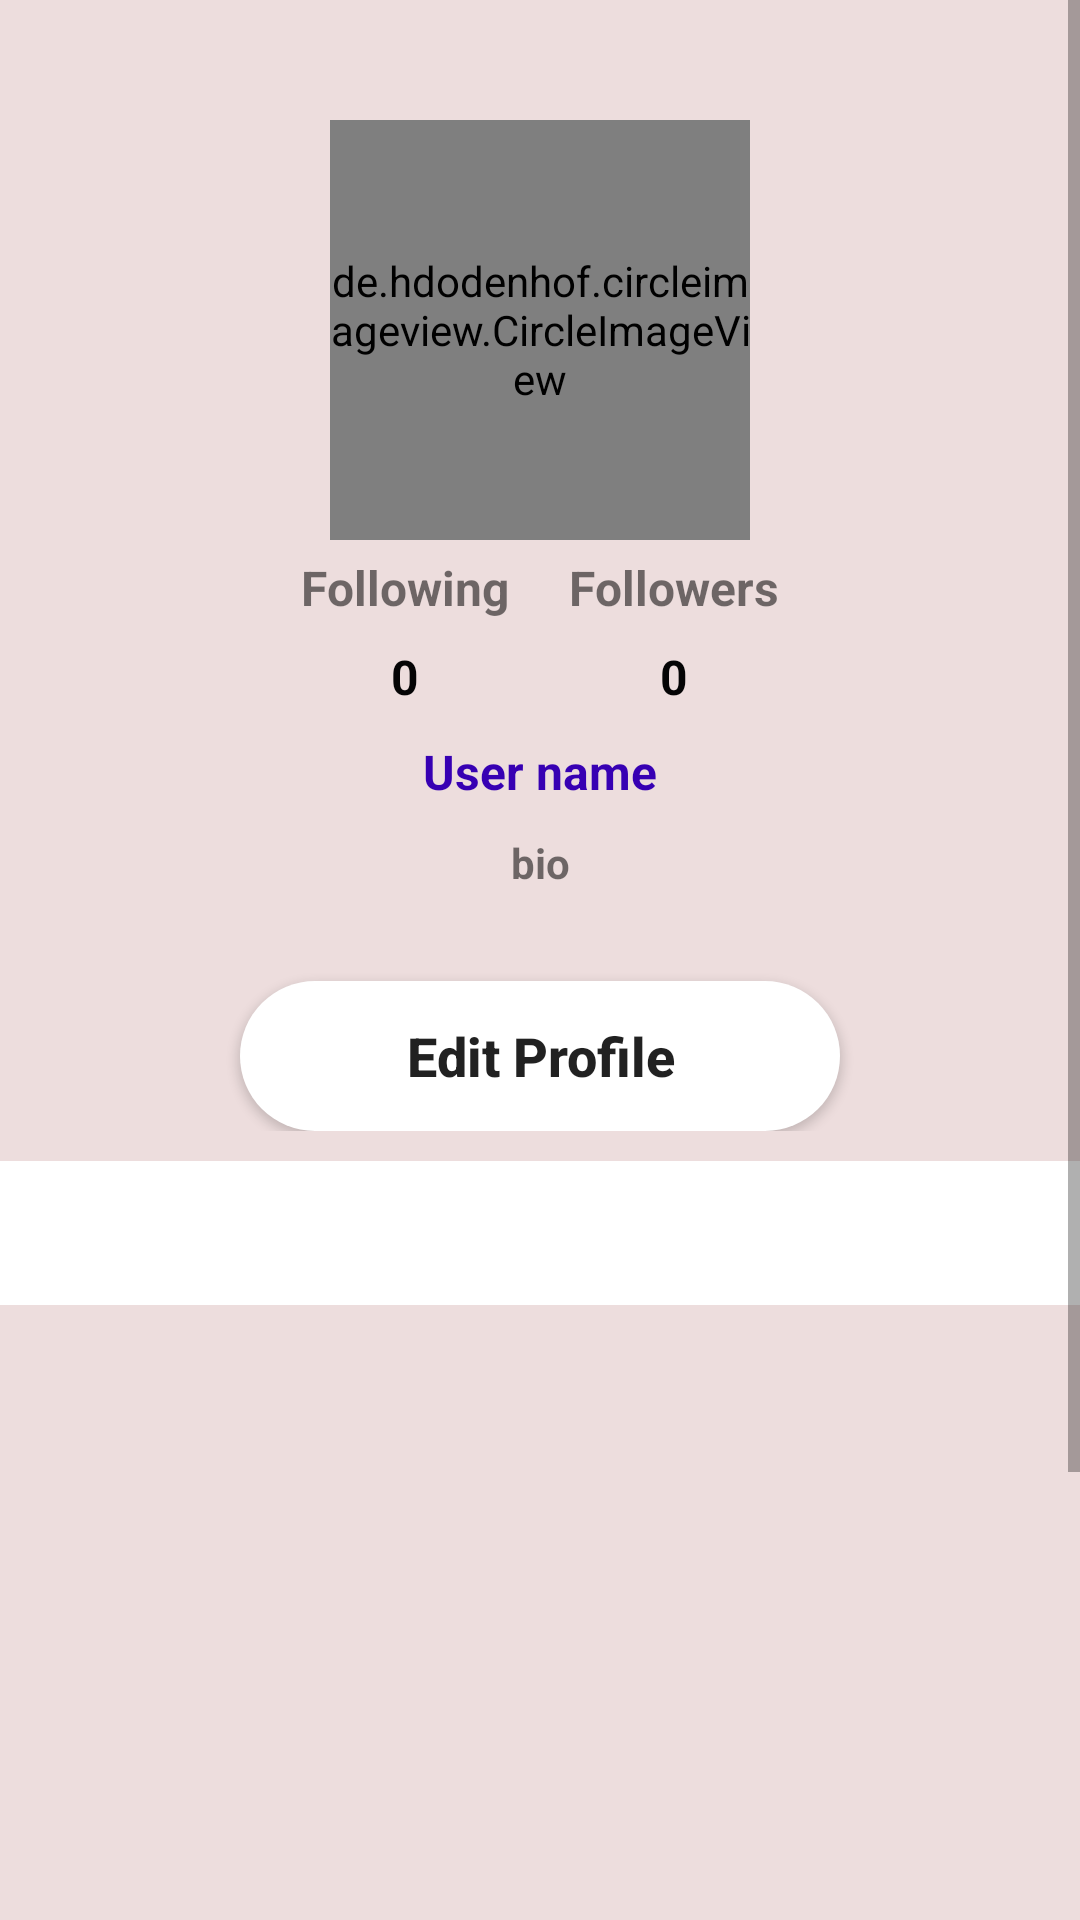

The Android layout XML behind this screen, and the referenced resources:
<!-- AndroidManifest.xml: application theme Theme.Buss -->
<!-- res/layout/fragment_profile.xml -->
<?xml version="1.0" encoding="utf-8"?>
<androidx.constraintlayout.widget.ConstraintLayout xmlns:android="http://schemas.android.com/apk/res/android"
    xmlns:app="http://schemas.android.com/apk/res-auto"
    xmlns:tools="http://schemas.android.com/tools"
    android:layout_width="match_parent"
    android:layout_height="match_parent"
    android:id="@+id/all_profile_layout"
    tools:context=".ui.profile.ProfileFragment">

    <ScrollView
        android:id="@+id/scrollView2"
        android:layout_width="match_parent"
        android:layout_height="match_parent"
        android:background="#EDDDDD">

        <LinearLayout
            android:layout_width="match_parent"
            android:layout_height="match_parent"
            android:orientation="vertical">

            <androidx.constraintlayout.widget.ConstraintLayout
                android:layout_width="match_parent"
                android:layout_height="match_parent"
                android:paddingBottom="10dp">

                <TextView
                    android:id="@+id/profine_nick_name"
                    android:layout_width="wrap_content"
                    android:layout_height="wrap_content"
                    android:layout_marginTop="10dp"
                    android:text="User name"
                    android:textColor="@color/design_default_color_primary_dark"
                    android:textSize="16sp"
                    android:textStyle="bold"
                    app:layout_constraintEnd_toEndOf="@+id/profile_picture"
                    app:layout_constraintStart_toStartOf="@+id/profile_picture"
                    app:layout_constraintTop_toBottomOf="@+id/followersCountLayout" />

                <de.hdodenhof.circleimageview.CircleImageView
                    android:id="@+id/profile_picture"
                    android:layout_width="140dp"
                    android:layout_height="140dp"
                    android:layout_marginTop="40dp"
                    android:src="@drawable/user"

                    app:layout_constraintEnd_toEndOf="parent"
                    app:layout_constraintStart_toStartOf="parent"
                    app:layout_constraintTop_toTopOf="parent" />

                <androidx.appcompat.widget.AppCompatButton
                    android:id="@+id/buttonEdit_Settings"
                    android:layout_width="200dp"
                    android:layout_height="50dp"
                    android:layout_marginStart="24dp"
                    android:layout_marginTop="30dp"
                    android:layout_marginEnd="24dp"
                    android:background="@drawable/white_background"
                    android:elevation="3dp"
                    android:radius="25dp"
                    android:text="@string/edit_profile"
                    android:textAllCaps="false"
                    android:textSize="18sp"
                    android:textStyle="bold"
                    app:layout_constraintEnd_toEndOf="parent"
                    app:layout_constraintStart_toStartOf="parent"
                    app:layout_constraintTop_toBottomOf="@+id/bio_fragment_text" />

                <androidx.constraintlayout.widget.ConstraintLayout
                    android:id="@+id/followingCountLayout"
                    android:layout_width="wrap_content"
                    android:layout_height="wrap_content"
                    android:layout_marginTop="5dp"
                    android:layout_marginEnd="10dp"
                    app:layout_constraintEnd_toStartOf="@+id/followersCountLayout"
                    app:layout_constraintStart_toStartOf="@+id/profile_picture"
                    app:layout_constraintTop_toBottomOf="@+id/profile_picture">

                    <TextView
                        android:id="@+id/textView3"
                        android:layout_width="wrap_content"
                        android:layout_height="wrap_content"
                        android:text="Following"
                        android:textSize="16sp"
                        android:textStyle="bold"
                        app:layout_constraintEnd_toEndOf="parent"
                        app:layout_constraintStart_toStartOf="parent"
                        app:layout_constraintTop_toTopOf="parent" />

                    <TextView
                        android:id="@+id/followingCount"
                        android:layout_width="wrap_content"
                        android:layout_height="wrap_content"
                        android:layout_marginTop="8dp"
                        android:text="0"
                        android:textColor="#050405"
                        android:textSize="16sp"
                        android:textStyle="bold"
                        app:layout_constraintEnd_toEndOf="@+id/textView3"
                        app:layout_constraintStart_toStartOf="@+id/textView3"
                        app:layout_constraintTop_toBottomOf="@+id/textView3" />

                </androidx.constraintlayout.widget.ConstraintLayout>

                <androidx.constraintlayout.widget.ConstraintLayout
                    android:id="@+id/followersCountLayout"
                    android:layout_width="wrap_content"
                    android:layout_height="wrap_content"
                    android:layout_marginStart="10dp"
                    android:layout_marginTop="5dp"
                    app:layout_constraintEnd_toEndOf="@+id/profile_picture"
                    app:layout_constraintStart_toEndOf="@+id/followingCountLayout"
                    app:layout_constraintTop_toBottomOf="@+id/profile_picture">

                    <TextView
                        android:id="@+id/textView4"
                        android:layout_width="wrap_content"
                        android:layout_height="wrap_content"
                        android:text="Followers"
                        android:textSize="16sp"
                        android:textStyle="bold"
                        app:layout_constraintEnd_toEndOf="parent"
                        app:layout_constraintStart_toStartOf="parent"
                        app:layout_constraintTop_toTopOf="parent" />


                    <TextView
android:id="@+id/followersCount"
                        android:layout_width="wrap_content"
                        android:layout_height="wrap_content"
                        android:layout_marginTop="8dp"
                        android:text="0"
                        android:textColor="#050405"
                        android:textSize="16sp"
                        android:textStyle="bold"
                        app:layout_constraintEnd_toEndOf="@+id/textView4"
                        app:layout_constraintStart_toStartOf="@+id/textView4"
                        app:layout_constraintTop_toBottomOf="@+id/textView4" />

                </androidx.constraintlayout.widget.ConstraintLayout>

                <TextView
                    android:id="@+id/bio_fragment_text"
                    android:layout_width="wrap_content"
                    android:layout_height="wrap_content"
                    android:layout_marginTop="10dp"
                    android:text="bio"
                    android:textStyle="bold"
                    app:layout_constraintEnd_toEndOf="@+id/profine_nick_name"
                    app:layout_constraintStart_toStartOf="@+id/profine_nick_name"
                    app:layout_constraintTop_toBottomOf="@+id/profine_nick_name" />


            </androidx.constraintlayout.widget.ConstraintLayout>


            <androidx.constraintlayout.widget.ConstraintLayout
                android:layout_width="match_parent"
                android:layout_height="wrap_content">


                <com.google.android.material.tabs.TabLayout
                    android:id="@+id/tabLayout"
                    android:layout_width="match_parent"
                    android:layout_height="match_parent"
                    app:layout_constraintEnd_toEndOf="parent"
                    app:layout_constraintStart_toStartOf="parent"
                    app:layout_constraintTop_toTopOf="parent">


                </com.google.android.material.tabs.TabLayout>

                <androidx.viewpager2.widget.ViewPager2
                    android:id="@+id/viewPager2"
                    android:layout_width="match_parent"
                    android:layout_height="400dp"
                    app:layout_constraintTop_toBottomOf="@+id/tabLayout"
                    app:layout_constraintEnd_toEndOf="parent"
                    app:layout_constraintStart_toStartOf="parent" />
            </androidx.constraintlayout.widget.ConstraintLayout>


        </LinearLayout>



    </ScrollView>

</androidx.constraintlayout.widget.ConstraintLayout>
<!-- resources referenced by this layout -->
<resources>
  <!-- drawable white_background (drawable) -->
  <?xml version="1.0" encoding="utf-8"?>
  <selector xmlns:android="http://schemas.android.com/apk/res/android">
      <item>
          <shape android:shape="rectangle">
              <solid android:color="@color/white" />
              <corners android:radius="95dp"/>
          </shape>
      </item>
  </selector>
  <string name="edit_profile">Edit Profile</string>
  <style name="Theme.Buss" parent="Theme.MaterialComponents.DayNight.DarkActionBar">
          
          <item name="colorPrimary">#eff54c</item>
          <item name="colorPrimaryVariant">#c9c9c9</item>
          <item name="colorOnPrimary">@color/black</item>
          
          <item name="colorSecondary">@color/teal_200</item>
          <item name="colorSecondaryVariant">@color/teal_700</item>
          <item name="colorOnSecondary">@color/black</item>
          
          <item name="android:statusBarColor">?attr/colorPrimaryVariant</item>
          
  
      </style>
  <!-- not gathered from this repository: default colours our renderer supplied (Android Studio template values) -->
  <color name="teal_200">#FF03DAC5</color>
  <color name="teal_700">#FF018786</color>
  <color name="black">#FF000000</color>
  <color name="white">#FFFFFFFF</color>
</resources>
